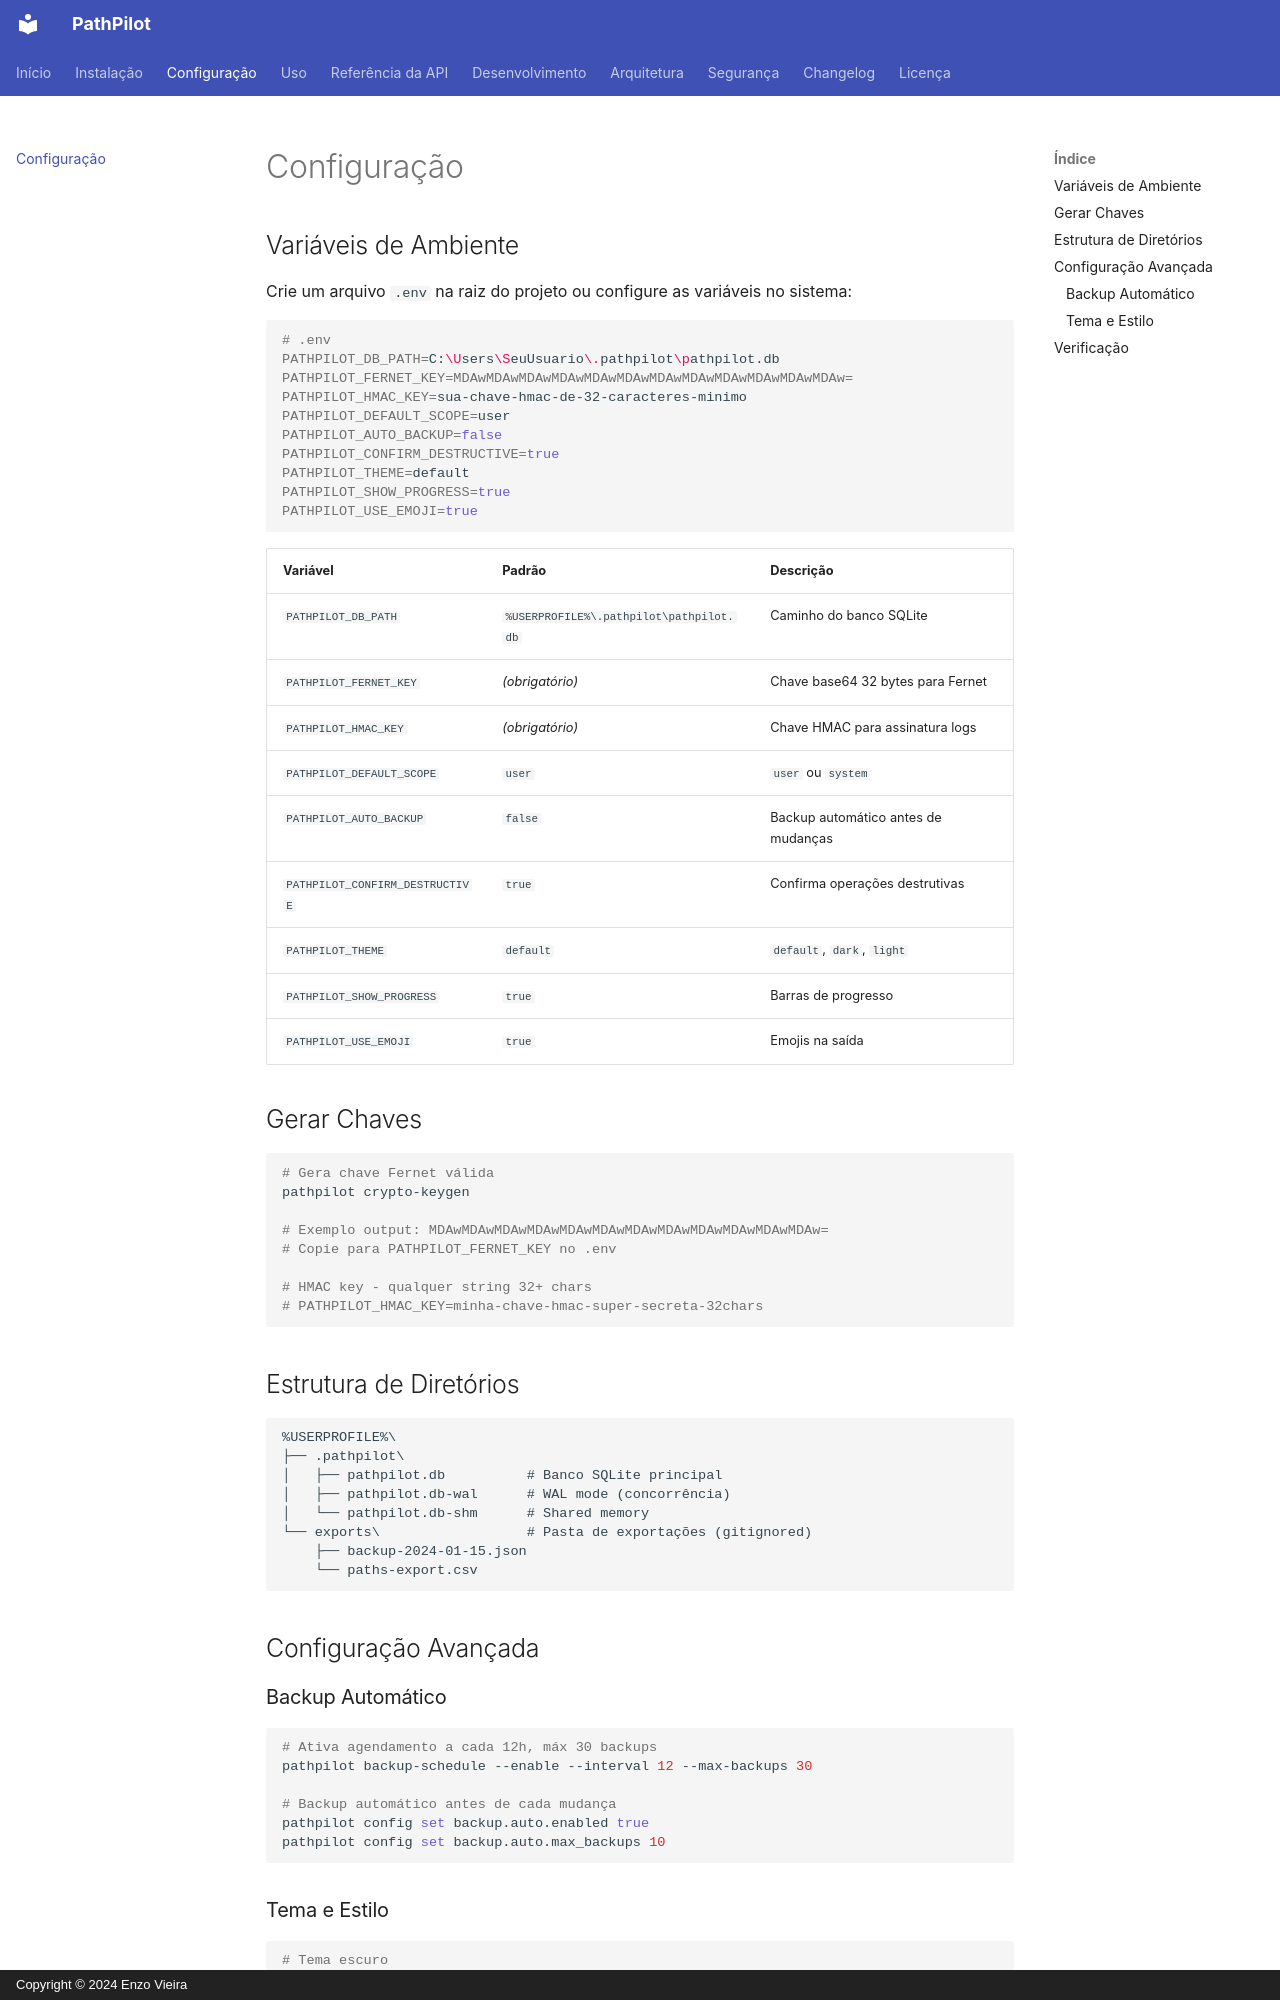

repository: EnzoVieira3012/PathPilot · page: config/index.html · generator: mkdocs · copyright: Copyright © 2024 Enzo Vieira

# Configuração

## Variáveis de Ambiente

Crie um arquivo `.env` na raiz do projeto ou configure as variáveis no sistema:

```bash
# .env
PATHPILOT_DB_PATH=C:\Users\SeuUsuario\.pathpilot\pathpilot.db
PATHPILOT_FERNET_KEY=MDAwMDAwMDAwMDAwMDAwMDAwMDAwMDAwMDAwMDAwMDAwMDAw=
PATHPILOT_HMAC_KEY=sua-chave-hmac-de-32-caracteres-minimo
PATHPILOT_DEFAULT_SCOPE=user
PATHPILOT_AUTO_BACKUP=false
PATHPILOT_CONFIRM_DESTRUCTIVE=true
PATHPILOT_THEME=default
PATHPILOT_SHOW_PROGRESS=true
PATHPILOT_USE_EMOJI=true
```

| Variável | Padrão | Descrição |
|----------|--------|-----------|
| `PATHPILOT_DB_PATH` | `%USERPROFILE%\.pathpilot\pathpilot.db` | Caminho do banco SQLite |
| `PATHPILOT_FERNET_KEY` | *(obrigatório)* | Chave base64 32 bytes para Fernet |
| `PATHPILOT_HMAC_KEY` | *(obrigatório)* | Chave HMAC para assinatura logs |
| `PATHPILOT_DEFAULT_SCOPE` | `user` | `user` ou `system` |
| `PATHPILOT_AUTO_BACKUP` | `false` | Backup automático antes de mudanças |
| `PATHPILOT_CONFIRM_DESTRUCTIVE` | `true` | Confirma operações destrutivas |
| `PATHPILOT_THEME` | `default` | `default`, `dark`, `light` |
| `PATHPILOT_SHOW_PROGRESS` | `true` | Barras de progresso |
| `PATHPILOT_USE_EMOJI` | `true` | Emojis na saída |

## Gerar Chaves

```bash
# Gera chave Fernet válida
pathpilot crypto-keygen

# Exemplo output: MDAwMDAwMDAwMDAwMDAwMDAwMDAwMDAwMDAwMDAwMDAwMDAw=
# Copie para PATHPILOT_FERNET_KEY no .env

# HMAC key - qualquer string 32+ chars
# PATHPILOT_HMAC_KEY=minha-chave-hmac-super-secreta-32chars
```

## Estrutura de Diretórios

```
%USERPROFILE%\
├── .pathpilot\
│   ├── pathpilot.db          # Banco SQLite principal
│   ├── pathpilot.db-wal      # WAL mode (concorrência)
│   └── pathpilot.db-shm      # Shared memory
└── exports\                  # Pasta de exportações (gitignored)
    ├── backup-2024-01-15.json
    └── paths-export.csv
```

## Configuração Avançada
